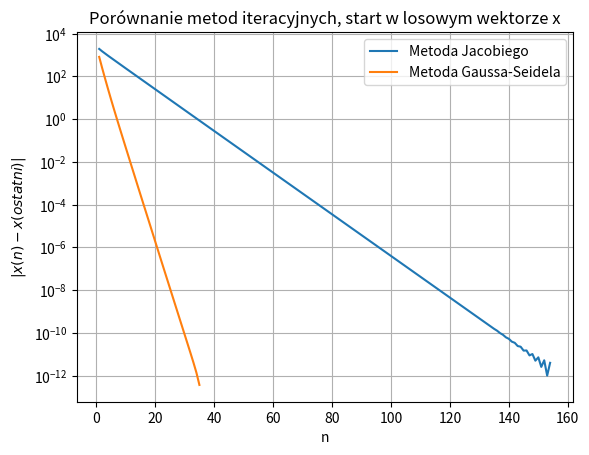

Recreate this plot in Python.
import numpy as np
import matplotlib.pyplot as plt
import copy
import random

# Imlementacja metody Jacobiego
def jacobi(x, stop):
    err = []
    norm1 = 0
    while stop:
        y = x.copy()
        for i in range(n):
            if i == 0:
                x[i] = (b[i]-x[i+1]-0.2*x[i+2])/3
            elif i == 1:
                x[i] = (b[i] - y[i-1] - x[i+1]-0.2*x[i+2])/3
            elif i == n-2:
                x[i] = (b[i] - y[i-1]-0.2*y[i-2] - x[i+1])/3
            elif i == n-1:
                x[i] = (b[i] - y[i-1] - 0.2*y[i-2])/3
            else:
                x[i] = (b[i] - y[i-1] - 0.2*y[i-2]-x[i+1]-0.2*x[i+2])/3
        norm2 = np.sqrt(sum(map(lambda a, b: (a - b)**2, x, y)))
        err.append(copy.deepcopy(x))

        # Sprawdzenie czy zbiegło
        if abs(norm1-norm2) < 10**(-12):
            break
        norm1 = norm2
        stop = stop-1

    print("Wynik otrzymany metodą Jacobiego:")
    print(x)
    print()
    return err

# Implementacja metody Gaussa-Seidela
def gauss(x, stop):
    err = []
    norm1 = 0
    while stop:
        y = x.copy()
        for i in range(n):
            if i == 0:
                x[i] = (b[i]-x[i+1]-0.2*x[i+2])/3
            elif i == 1:
                x[i] = (b[i] - x[i-1] - x[i+1]-0.2*x[i+2])/3
            elif i == n-2:
                x[i] = (b[i] - x[i-1]-0.2*x[i-2] - x[i+1])/3
            elif i == n-1:
                x[i] = (b[i] - x[i-1] - 0.2*x[i-2])/3
            else:
                x[i] = (b[i] - x[i-1] - 0.2*x[i-2]-x[i+1]-0.2*x[i+2])/3

        norm2 = np.sqrt(sum(map(lambda a, b: (a - b)**2, x, y)))
        err.append(copy.deepcopy(x))

        # Sprawdzenie czy zbiegło
        if abs(norm1-norm2) < 10**(-12):
            break
        norm1 = norm2
        stop = stop-1

    print("Wynik otrzymany metodą Gaussa-Seidela:")
    print(x)
    print()
    return err


n = 100
stop = 500
x = random.sample(range(500), 100)
b = list(range(1, n + 1))


err1 = jacobi(x.copy(), stop)
err2 = gauss(x.copy(), stop)

# Obliczanie różnicy pomiędzy rozwiązaniem w poszczególnych iteracjach a rozwiązaniem dokładnym
w1 = []
last1 = err1[-1]
for i in range(len(err1)-1):
    w1.append(np.sqrt(sum(map(lambda a, b: (a - b)**2, err1[i], last1))))

w2 = []
last2 = err2[-1]
for i in range(len(err2)-1):
    w2.append(np.sqrt(sum(map(lambda a, b: (a - b)**2, err2[i], last2))))


# Tworzenie wykresu
plt.grid(True)
plt.xlabel('n')
plt.ylabel("$|x(n) - x(ostatni)|$")
plt.yscale('log')
plt.plot([i for i in range(1, len(w1)+1)], w1)
plt.plot([i for i in range(1, len(w2)+1)], w2)
plt.legend(['Metoda Jacobiego', 'Metoda Gaussa-Seidela'])
plt.title('Porównanie metod iteracyjnych, start w losowym wektorze x')
plt.show()
